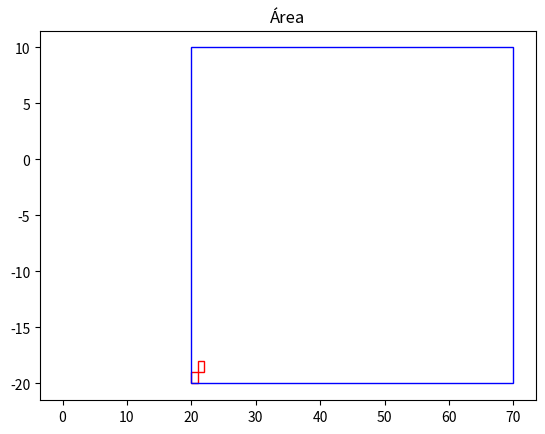

Write Python code to recreate this figure.
import matplotlib.pyplot as plt
from matplotlib.patches import Rectangle
import numpy as np

class AoI:                                                  #Classe Área de interesse
    def __init__(self, x: float, y: float, h: float, w: float, beta: float):
        self.x = x                       #x
        self.y = y                       #y
        self.h = h                       #altura
        self.w = w                       #comprimento
        self.beta = beta                 #angulo

    def plotgrid(self):
        plt.plot([0])
        plt.gca().add_patch(Rectangle((self.x, self.y),     #paramentro recebe o ponto incial de onde será o retangulo
                            1,1,                  #Largura e altura do retangulo
                            angle=self.beta,                #define angulo de retangulo
                            edgecolor='red',               #Define cor da borda
                            facecolor='none',               #Define cor da área
                            lw=1))
    def plotgrid2(self):
        plt.plot([0])
        plt.gca().add_patch(Rectangle((self.x+1, self.y+1),     #paramentro recebe o ponto incial de onde será o retangulo
                            1,1,                  #Largura e altura do retangulo
                            angle=self.beta,                #define angulo de retangulo
                            edgecolor='red',               #Define cor da borda
                            facecolor='none',               #Define cor da área
                            lw=1))

    def plot(self):
        plt.plot([0])                                       #Plota a figura que irá ser gerada
        plt.title("Área")                                   #Titulo da plotagem
        plt.gca().add_patch(Rectangle((self.x, self.y),     #paramentro recebe o ponto incial de onde será o retangulo
                            self.w,self.h,                  #Largura e altura do retangulo
                            angle=self.beta,                #define angulo de retangulo
                            edgecolor='Blue',               #Define cor da borda
                            facecolor='none',               #Define cor da área
                            lw=1))                          #Grossura da borda             
        plt.show() 

area = AoI(20,-20,30,50,0)
area.plotgrid()
area.plotgrid2()
area.plot()

